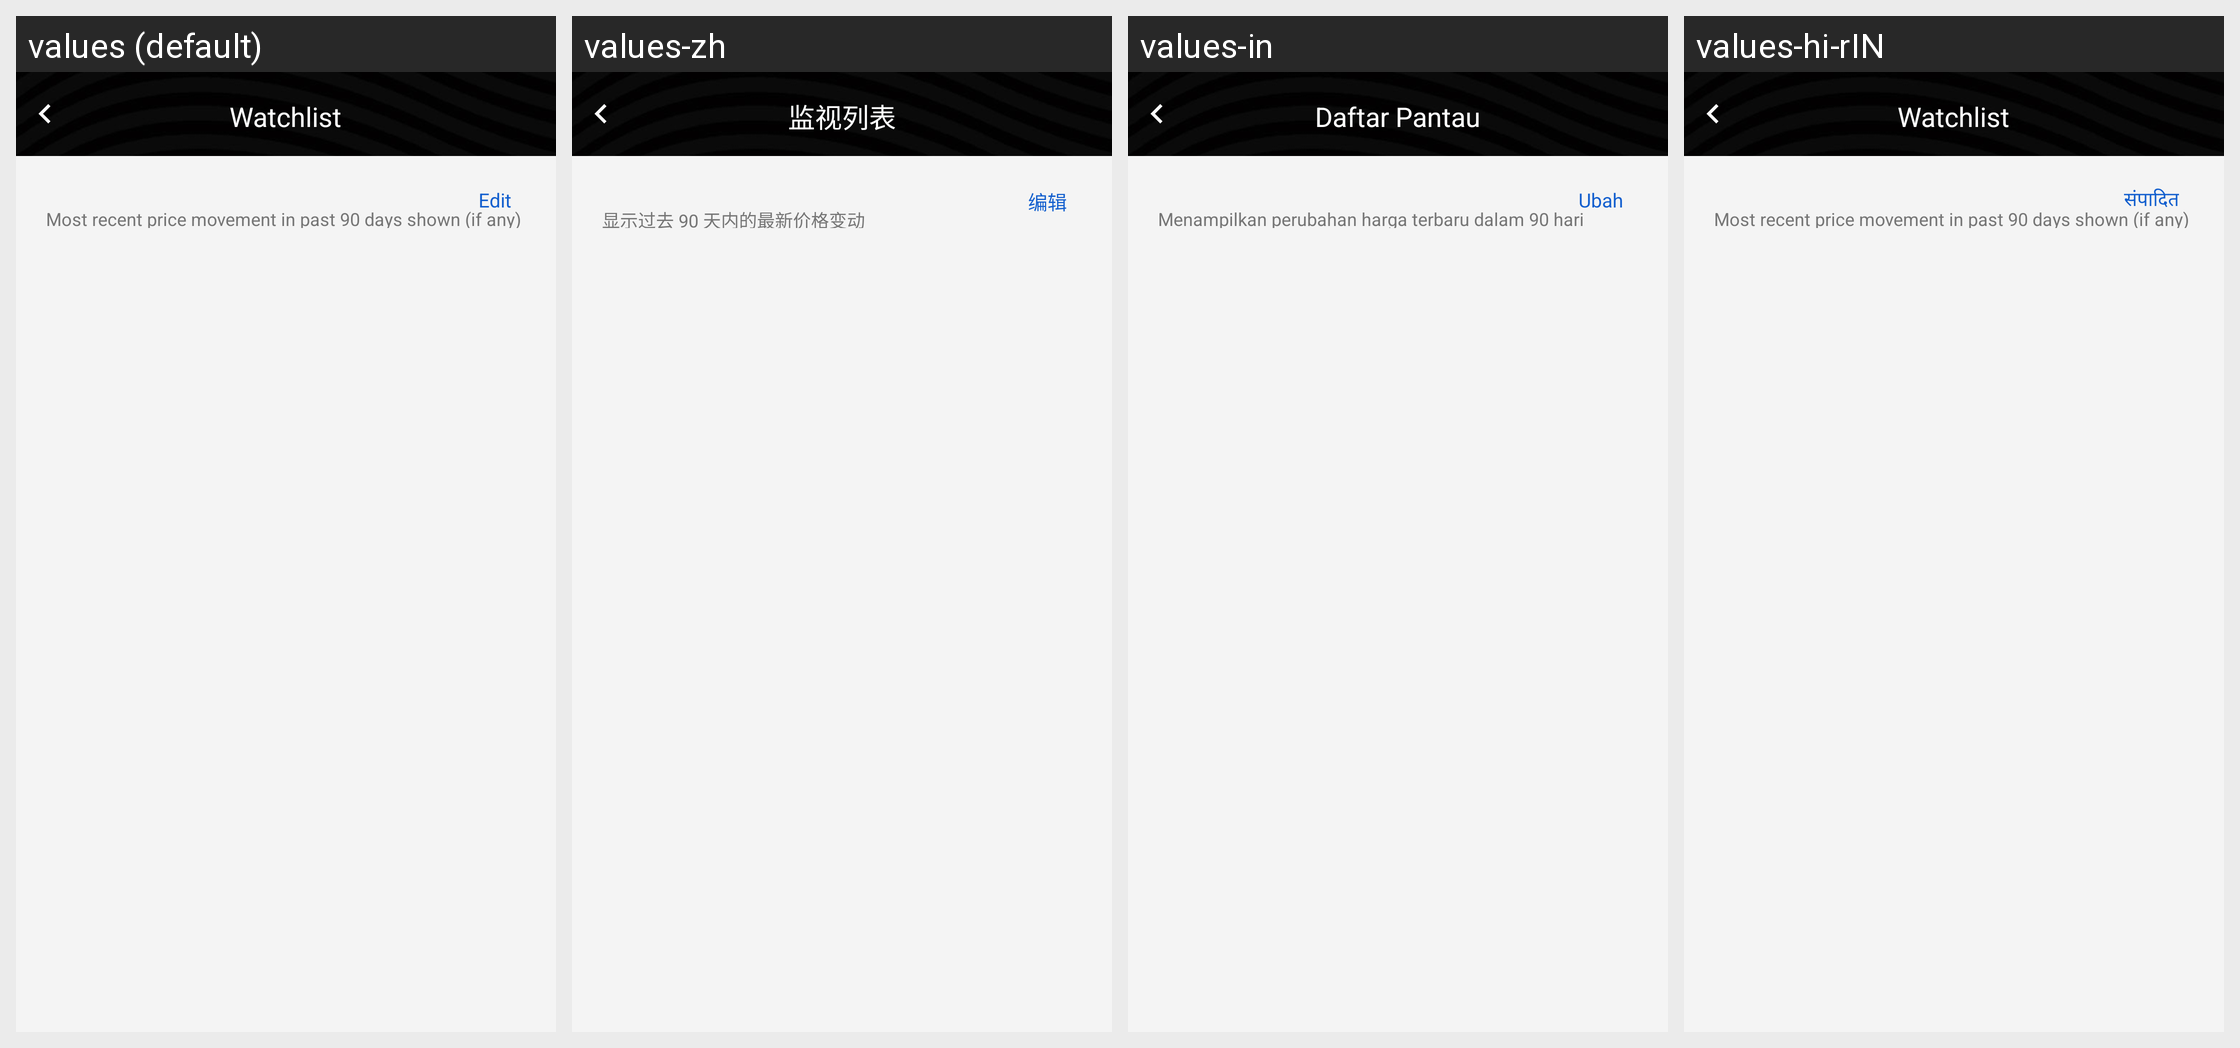

Translations of the strings shown on this Android screen, per locale in the grid:
Android screen res/layout/layout_content_watchlist.xml rendered under 4 locales, left to right: values (default), values-zh, values-in, values-hi-rIN. Device: Nexus 5 (rendered at 1080×1920; each locale shown at half size, 540×960, under a caption strip naming it); theme AppTheme.
Other locales in the repository, not shown: values-ms, values-vi.
Strings drawn on this screen, with the default value and each locale's value (text and hints the layout hard-codes, and strings that could not be matched under every locale, appear in the picture but are not listed):

txt_watchlist
  values: Watchlist
  values-zh: 监视列表
  values-in: Daftar Pantau
  values-hi-rIN: Watchlist  [not translated; the default value is used]

txt_most_recent_90_days
  values: Most recent price movement in past 90 days shown (if any)
  values-zh: 显示过去 90 天内的最新价格变动
  values-in: Menampilkan perubahan harga terbaru dalam 90 hari terakhir
  values-hi-rIN: Most recent price movement in past 90 days shown (if any)  [not translated; the default value is used]

txt_edit
  values: Edit
  values-zh: 编辑
  values-in: Ubah
  values-hi-rIN: संपादित
